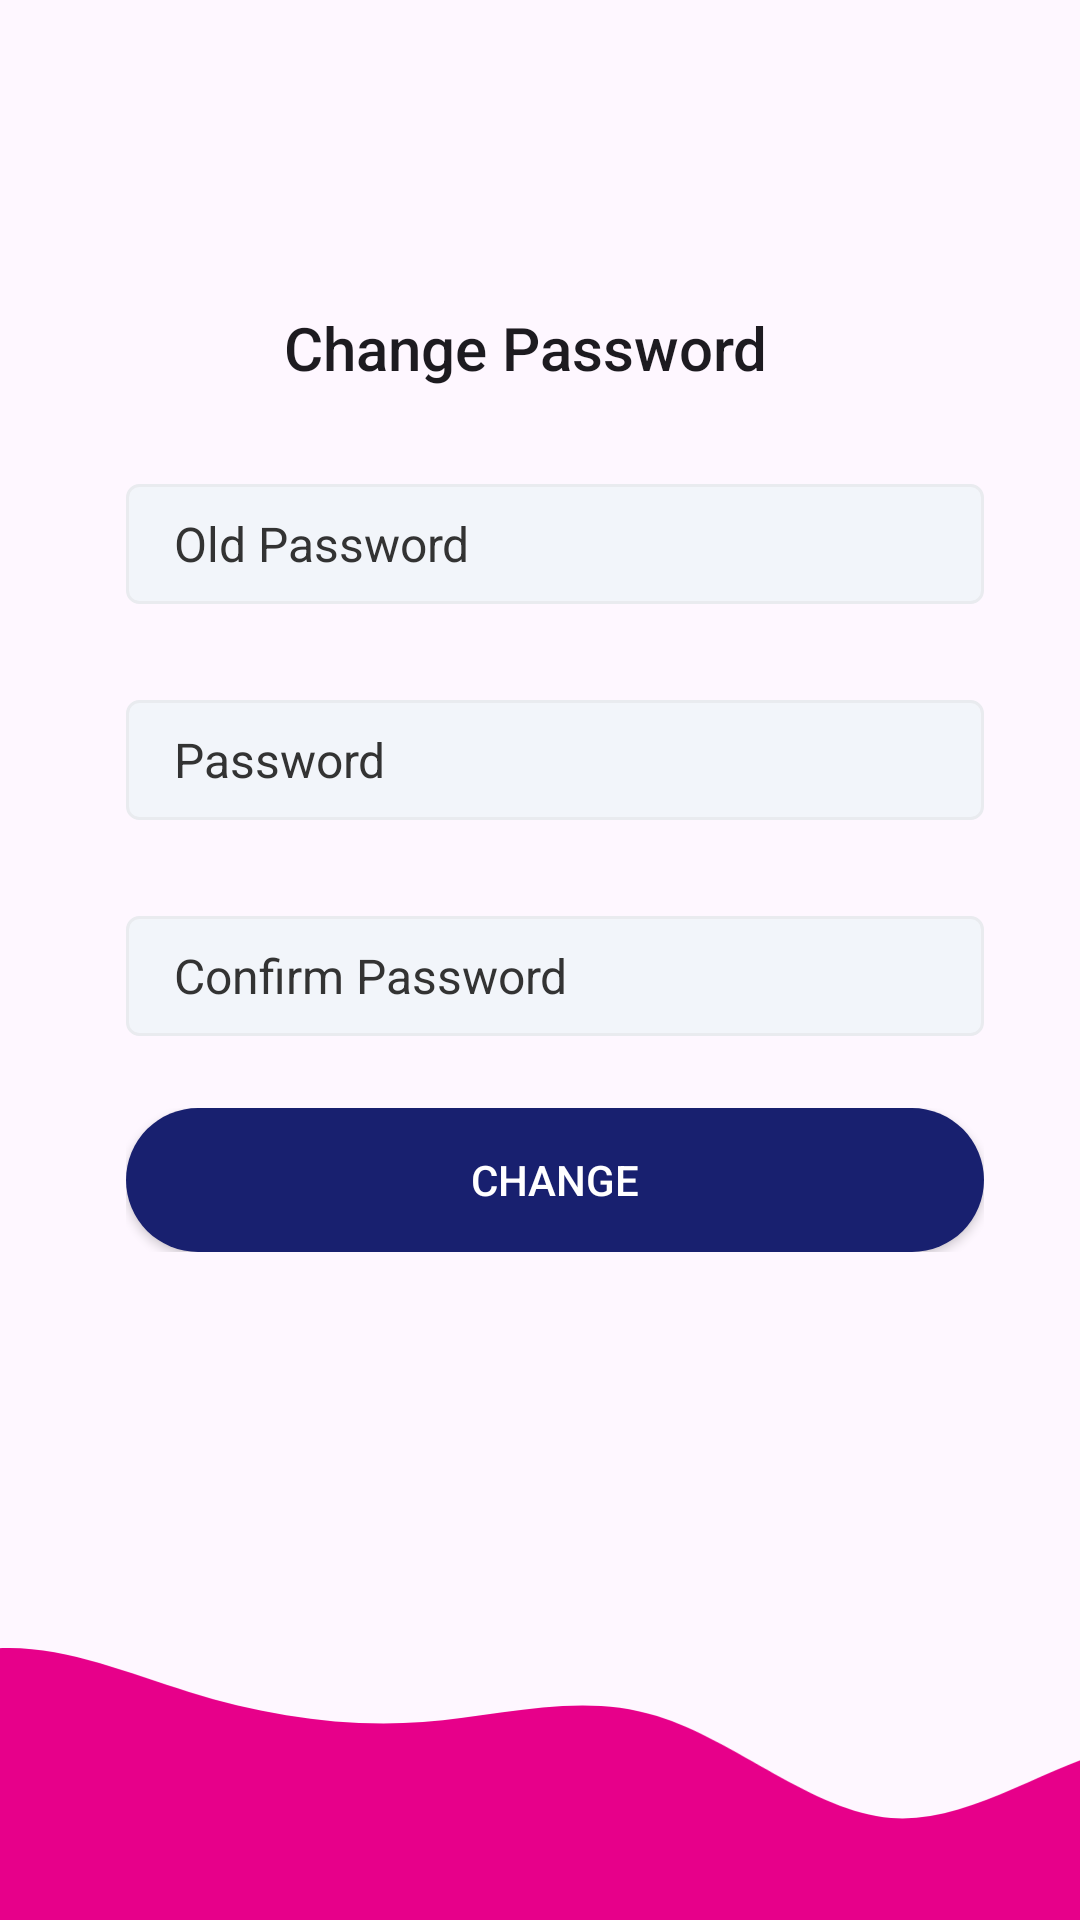

Layout XML and referenced resources for this Android screen:
<!-- AndroidManifest.xml: application theme Theme.Project -->
<!-- res/layout/activity_change_password.xml -->
<?xml version="1.0" encoding="utf-8"?>
<androidx.constraintlayout.widget.ConstraintLayout xmlns:android="http://schemas.android.com/apk/res/android"
    xmlns:app="http://schemas.android.com/apk/res-auto"
    xmlns:tools="http://schemas.android.com/tools"
    android:layout_width="match_parent"
    android:layout_height="match_parent"
    tools:context=".ChangePassword">

    <LinearLayout
        android:layout_width="0dp"
        android:layout_height="0dp"
        android:orientation="vertical"
        android:gravity="center_vertical"
        android:paddingStart="42dp"
        android:paddingEnd="32dp"
        app:layout_constraintBottom_toTopOf="@+id/imageView"
        app:layout_constraintEnd_toEndOf="parent"
        app:layout_constraintStart_toStartOf="parent"
        app:layout_constraintTop_toTopOf="parent">

        <TextView
            style="@style/TextAppearance.AppCompat.Title"
            android:layout_width="match_parent"
            android:layout_height="wrap_content"
            android:layout_marginEnd="10dp"
            android:paddingEnd="10dp"
            android:gravity="center"
            android:text="Change Password" />

        <EditText
            android:id="@+id/etPsswd"
            android:background="@drawable/et_background"
            android:layout_marginTop="32dp"
            android:layout_width="match_parent"
            android:layout_height="wrap_content"
            android:ems="10"
            android:textSize="16sp"
            android:hint="Old Password"
            android:drawableLeft="@drawable/baseline_lock_24"
            android:drawablePadding="14dp"
            android:textColorHint="@color/hintTextColor"
            android:textColor="@color/textColor"
            android:inputType="textPassword" />

        <EditText
            android:id="@+id/etConfirmPsswd"
            android:background="@drawable/et_background"
            android:layout_width="match_parent"
            android:layout_height="wrap_content"
            android:layout_marginTop="32dp"
            android:ems="10"
            android:textSize="16sp"
            android:drawableLeft="@drawable/baseline_lock_reset_24"
            android:drawablePadding="14dp"
            android:hint="Password"
            android:textColorHint="@color/hintTextColor"
            android:textColor="@color/textColor"
            android:inputType="textPassword" />

        <EditText
            android:id="@+id/etConfirmPsswd2"
            android:background="@drawable/et_background"
            android:layout_width="match_parent"
            android:layout_height="wrap_content"
            android:layout_marginTop="32dp"
            android:ems="10"
            android:textSize="16sp"
            android:drawableLeft="@drawable/baseline_lock_reset_24"
            android:drawablePadding="14dp"
            android:hint="Confirm Password"
            android:textColorHint="@color/hintTextColor"
            android:textColor="@color/textColor"
            android:inputType="textPassword" />

        <RelativeLayout
            android:layout_width="match_parent"
            android:layout_height="wrap_content"
            android:layout_marginTop="24dp">

            <Button
                android:id="@+id/btnChange"
                android:background="@drawable/btn_primary"
                android:layout_width="match_parent"
                android:layout_height="wrap_content"
                android:textColor="@color/white"
                android:text="Change" />

            <ProgressBar
                android:id="@+id/progressBar"
                style="?android:attr/progressBarStyle"
                android:layout_width="wrap_content"
                android:layout_alignParentStart="true"
                android:layout_alignParentEnd="true"
                android:layout_height="wrap_content"
                android:visibility="invisible"
                android:layout_weight="1" />
        </RelativeLayout>

    </LinearLayout>
    <ImageView
        android:id="@+id/imageView"
        android:layout_width="0dp"
        android:layout_height="120dp"
        android:scaleType="centerCrop"
        android:scaleX="1.3"
        android:src="@drawable/wave2"
        app:layout_constraintBottom_toBottomOf="parent"
        app:layout_constraintEnd_toEndOf="parent"
        app:layout_constraintStart_toStartOf="parent" />

</androidx.constraintlayout.widget.ConstraintLayout>
<!-- resources referenced by this layout -->
<resources>
  <color name="hintTextColor">#333333</color>
  <color name="textColor">#161616</color>
  <color name="white">#FFFFFF</color>
  <!-- drawable btn_primary (drawable) -->
  <?xml version="1.0" encoding="utf-8"?>
  <shape xmlns:android="http://schemas.android.com/apk/res/android">
      <solid android:color="@color/colorPrimaryButtonBg"></solid>
      <corners android:radius="24dp"></corners>
      <size android:height="16dp"></size>
  </shape>
  <!-- drawable et_background (drawable) -->
  <?xml version="1.0" encoding="utf-8"?>
  <shape xmlns:android="http://schemas.android.com/apk/res/android">
      <solid android:color="@color/colorEditTextBgColor"></solid>
      <corners android:radius="4dp"></corners>
      <size android:height="40dp"></size>
      <padding android:bottom="8dp" android:left="16dp" android:right="8dp" android:top="8dp"></padding>
      <stroke android:color="@color/colorEditTextBorderColor" android:width="1dp"></stroke>
  </shape>
  <!-- drawable wave2 (drawable) -->
  <vector xmlns:android="http://schemas.android.com/apk/res/android"
      android:width="1440dp"
      android:height="320dp"
      android:viewportWidth="1440"
      android:viewportHeight="320">
    <path
        android:pathData="M0,96L26.7,122.7C53.3,149 107,203 160,192C213.3,181 267,107 320,85.3C373.3,64 427,96 480,117.3C533.3,139 587,149 640,144C693.3,139 747,117 800,138.7C853.3,160 907,224 960,229.3C1013.3,235 1067,181 1120,165.3C1173.3,149 1227,171 1280,170.7C1333.3,171 1387,149 1413,138.7L1440,128L1440,320L1413.3,320C1386.7,320 1333,320 1280,320C1226.7,320 1173,320 1120,320C1066.7,320 1013,320 960,320C906.7,320 853,320 800,320C746.7,320 693,320 640,320C586.7,320 533,320 480,320C426.7,320 373,320 320,320C266.7,320 213,320 160,320C106.7,320 53,320 27,320L0,320Z"
        android:fillColor="#e7008a"/>
  </vector>
  <style name="Theme.Project" parent="Base.Theme.Project" />
  <color name="colorPrimaryButtonBg">#18206F</color>
  <color name="colorEditTextBgColor">#f2f5fa</color>
  <color name="colorEditTextBorderColor">#E9EBEF</color>
  <style name="Base.Theme.Project" parent="Theme.Material3.DayNight.NoActionBar">
          
          
          <item name="theme_color">@color/theme_light_color</item> 
          <item name="home_color">@color/blue</item> 
          <item name="icon_color">@color/pressed_button_color</item>
          <item name="card_color">@color/card_layout_color</item>
          <item name="question_color">@color/select_btn_hover</item>
      </style>
  <color name="theme_light_color">#2C2C2C</color>
  <color name="blue">#2709d2</color>
  <color name="pressed_button_color">#fc00fc</color>
  <color name="card_layout_color">#E7EFF3</color>
  <color name="select_btn_hover">#9464FF</color>
</resources>
